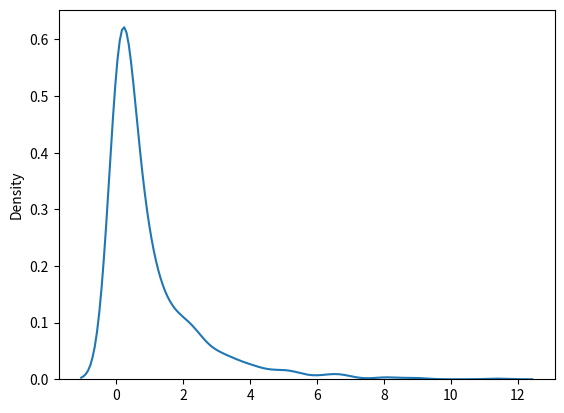

Source code (Python):
#Chi Square Distributiom

#draw out a sample for chi squared distribution with degree of freedom 2 with size 2x3 :

# from numpy import random

# x = random.chisquare(df=2,size=(2,3))

# print(x)

print("------------------------------")

#Visualize of Chi Square Distribution

from numpy import random
import matplotlib.pyplot as plt
import seaborn as sns

sns.distplot(random.chisquare(df=1,size=1000),hist=False)

plt.show()

print("------------------------------")